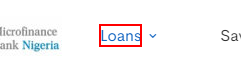
Task: This robot check if AB website is online or offline
Workflow: Main

Step 1 [try]: find the element in window 'AB Microfinance Bank' (chrome.exe)
